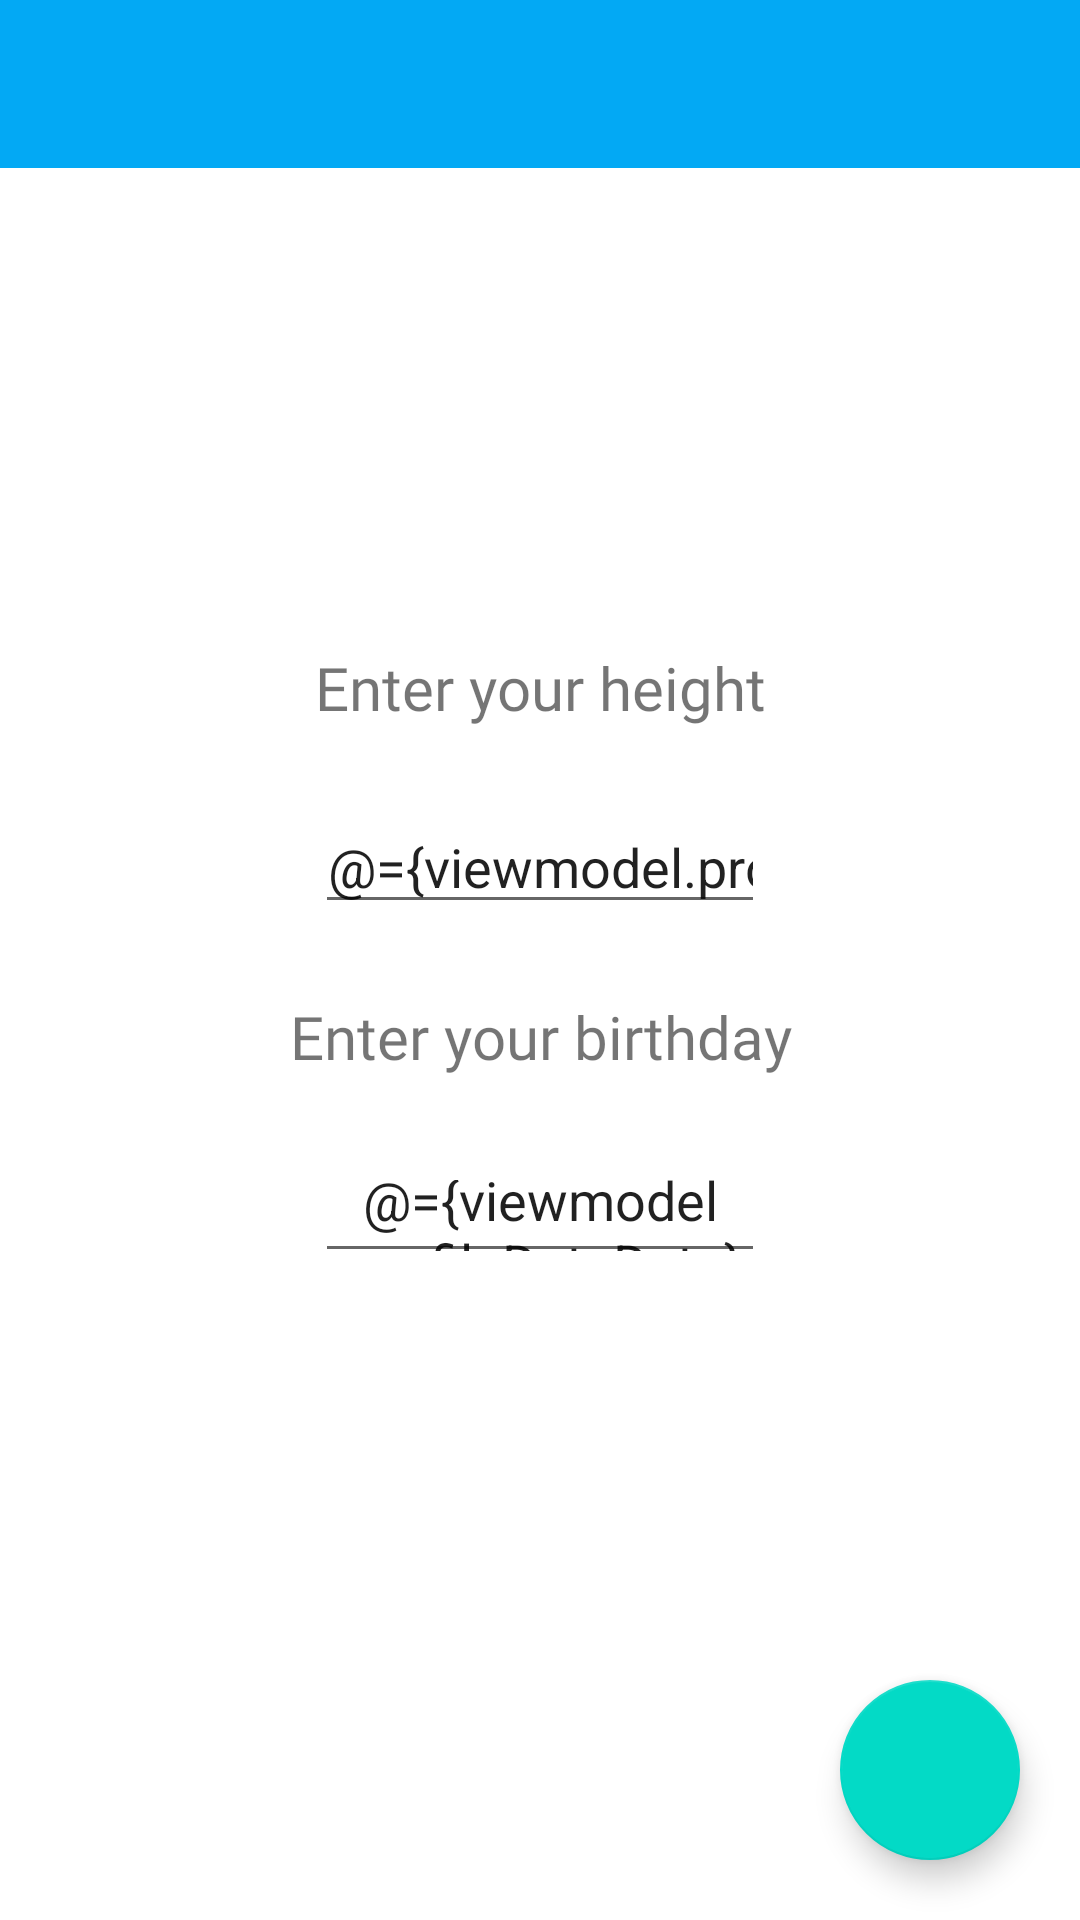

Produce the Android XML layout that renders to this screen, including the resource entries it uses.
<!-- AndroidManifest.xml: application theme AppTheme -->
<!-- res/layout/activity_profile.xml -->
<?xml version="1.0" encoding="utf-8"?>
<layout
    xmlns:android="http://schemas.android.com/apk/res/android"
    xmlns:app="http://schemas.android.com/apk/res-auto"
    xmlns:tools="http://schemas.android.com/tools">
    <data>
        <variable
            name="viewmodel"
            type="com.example.app_25_weightapp.viewmodels.ProfileViewModel" />
    </data>

    <androidx.coordinatorlayout.widget.CoordinatorLayout
        android:layout_width="match_parent"
        android:layout_height="match_parent"
        tools:context=".profile.ProfileActivity">

        <androidx.appcompat.widget.Toolbar
            android:id="@+id/toolbar"
            android:layout_width="match_parent"
            android:layout_height="?attr/actionBarSize"
            android:background="?attr/colorPrimary"
            app:theme="@style/ThemeOverlay.AppCompat.Dark.ActionBar" />

        <androidx.constraintlayout.widget.ConstraintLayout
            android:layout_width="match_parent"
            android:layout_height="match_parent">

            <TextView
                android:id="@+id/textView"
                android:layout_width="0dp"
                android:layout_height="wrap_content"
                android:layout_marginBottom="24dp"
                android:fontFamily="@font/sfui_display_bold"
                android:gravity="center"
                android:text="Enter your height"
                android:textSize="20sp"
                app:layout_constraintBottom_toTopOf="@+id/profile_height"
                app:layout_constraintEnd_toEndOf="parent"
                app:layout_constraintHorizontal_bias="0.5"
                app:layout_constraintStart_toStartOf="parent"
                app:layout_constraintTop_toTopOf="parent"
                app:layout_constraintVertical_chainStyle="packed" />

            <EditText
                android:id="@+id/profile_height"
                android:layout_width="150dp"
                android:layout_height="wrap_content"
                android:layout_marginBottom="24dp"
                android:hint="meters"
                android:gravity="center"
                android:imeOptions="actionDone"
                android:inputType="numberDecimal"
                android:maxLines="1"
                android:text="@={viewmodel.profileHeightData}"
                app:layout_constraintBottom_toTopOf="@+id/textView2"
                app:layout_constraintEnd_toEndOf="parent"
                app:layout_constraintStart_toStartOf="parent"
                app:layout_constraintTop_toBottomOf="@+id/textView"
                tools:ignore="Autofill" />

            <TextView
                android:id="@+id/textView2"
                android:layout_width="match_parent"
                android:layout_height="wrap_content"
                android:layout_marginBottom="24dp"
                android:fontFamily="@font/sfui_display_bold"
                android:gravity="center"
                android:text="Enter your birthday"
                android:textSize="20sp"
                app:layout_constraintBottom_toTopOf="@+id/profile_date"
                app:layout_constraintTop_toBottomOf="@+id/profile_height"
                tools:layout_editor_absoluteX="0dp" />

            <EditText
                android:id="@+id/profile_date"
                android:layout_width="150dp"
                android:layout_height="wrap_content"
                android:hint="yyyy-mm-dd"
                android:clickable="true"
                android:focusable="false"
                android:gravity="center"
                android:imeOptions="actionDone"
                android:inputType="none"
                android:longClickable="false"
                android:maxLines="1"
                android:text="@={viewmodel.profileDateData}"
                app:layout_constraintBottom_toBottomOf="parent"
                app:layout_constraintEnd_toEndOf="parent"
                app:layout_constraintStart_toStartOf="parent"
                app:layout_constraintTop_toBottomOf="@+id/textView2"
                tools:ignore="Autofill,KeyboardInaccessibleWidget" />

        </androidx.constraintlayout.widget.ConstraintLayout>

        <com.google.android.material.floatingactionbutton.FloatingActionButton
            android:id="@+id/fab"
            android:layout_width="wrap_content"
            android:layout_height="wrap_content"
            app:fabCustomSize="60dp"
            android:src="@drawable/ic_baseline_check_24"
            app:maxImageSize="40dp"
            android:layout_gravity="bottom|end"
            android:layout_marginBottom="20dp"
            android:layout_marginEnd="20dp" />

    </androidx.coordinatorlayout.widget.CoordinatorLayout>
</layout>
<!-- resources referenced by this layout -->
<resources>
  <style name="AppTheme" parent="Theme.MaterialComponents.Light.NoActionBar">
          
          <item name="colorPrimary">@color/colorPrimary</item>
          <item name="colorPrimaryDark">@color/colorPrimaryDark</item>
          <item name="colorAccent">@color/colorAccent</item>
      </style>
  <color name="colorPrimary">#03A9F4</color>
  <color name="colorPrimaryDark">#2196F3</color>
  <color name="colorAccent">#F44336</color>
</resources>
